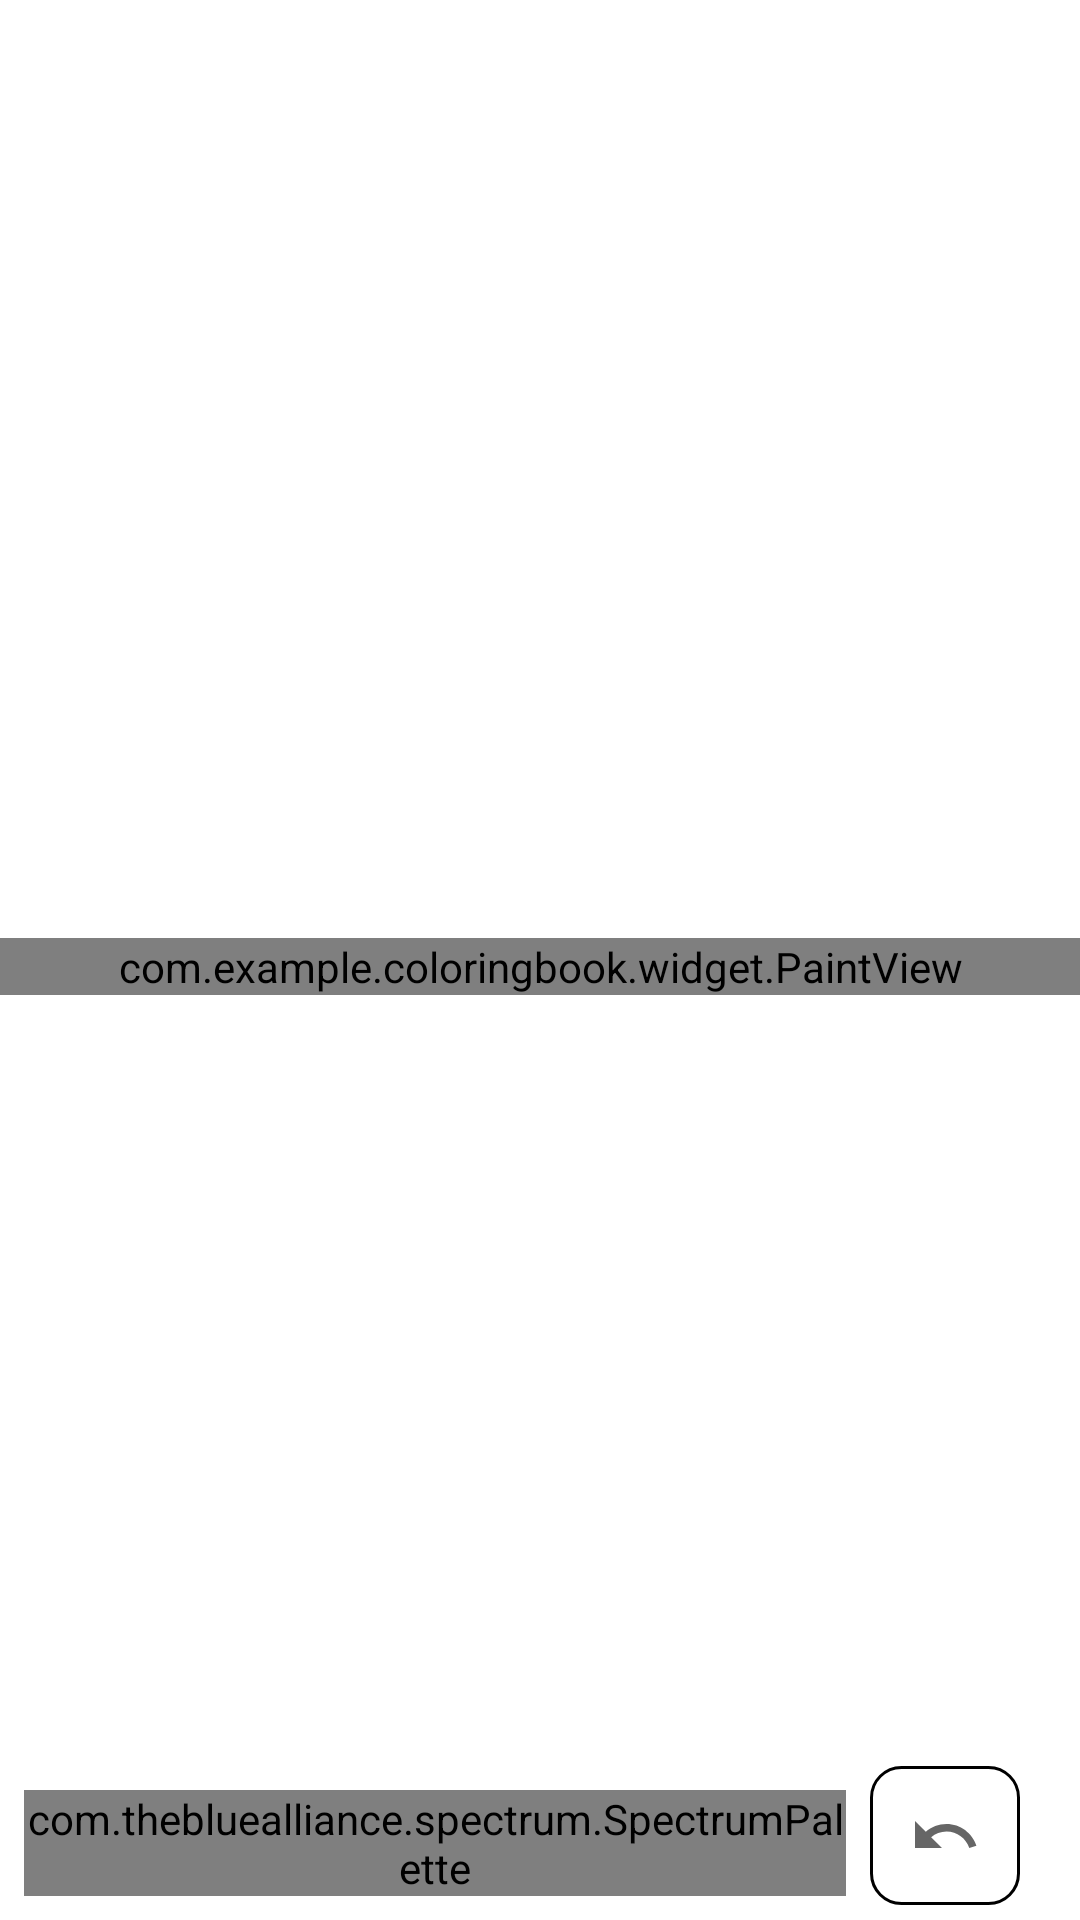

Layout XML and referenced resources for this Android screen:
<!-- AndroidManifest.xml: application theme Theme.ColoringBook -->
<!-- res/layout/activity_paint.xml -->
<?xml version="1.0" encoding="utf-8"?>
<LinearLayout xmlns:android="http://schemas.android.com/apk/res/android"
    xmlns:app="http://schemas.android.com/apk/res-auto"
    xmlns:tools="http://schemas.android.com/tools"
    android:layout_width="match_parent"
    android:layout_height="match_parent"
    tools:context=".PaintActivity"
    android:orientation="vertical"
    android:background="@color/white"
    android:id="@+id/activity_paint">

    <com.google.android.material.appbar.AppBarLayout
        android:layout_width="match_parent"
        android:layout_height="wrap_content"
        >
        <androidx.appcompat.widget.Toolbar
            android:layout_width="match_parent"
            android:layout_height="wrap_content"
            android:background="@color/white"
            android:id="@+id/toolBar"/>
    </com.google.android.material.appbar.AppBarLayout>
<LinearLayout
    android:layout_width="match_parent"
    android:layout_height="wrap_content"
    android:orientation="horizontal"
    android:gravity="center"
    android:layout_weight="1"
    >
    <com.example.coloringbook.widget.PaintView
        android:layout_width="match_parent"
        android:layout_height="wrap_content"
        android:layout_weight="1"
        android:id="@+id/paint_view"

        />
</LinearLayout>

<LinearLayout
    android:layout_width="match_parent"
    android:layout_height="wrap_content"
    android:orientation="horizontal"
    android:background="@color/white"
    android:gravity="center">

    <com.thebluealliance.spectrum.SpectrumPalette
        android:layout_width="80dp"
        android:layout_height="wrap_content"
        app:spectrum_autoPadding="true"
        app:spectrum_outlineWidth="5dp"
        android:layout_weight="1"
        app:spectrum_colors="@array/colors_array"
        android:id="@+id/palette"
        android:layout_margin="8dp"
        app:spectrum_columnCount="6"

        />
    <LinearLayout
        android:layout_width="50dp"
        android:layout_height="match_parent"
        android:orientation="vertical"
        android:gravity="center"
        android:layout_marginRight="20dp"
        >
        <ImageButton
            android:layout_width="50dp"
            android:layout_height="match_parent"
            android:src="@drawable/ic_baseline_undo_24"
            android:onClick="undoLast"
            android:background="@drawable/border"
            android:layout_marginBottom="5dp"
            android:id="@+id/undo"
            />
    </LinearLayout>

</LinearLayout>





</LinearLayout>
<!-- resources referenced by this layout -->
<resources>
  <color name="white">#FFFFFFFF</color>
  <!-- drawable border (drawable) -->
  <?xml version="1.0" encoding="utf-8"?>
  <shape xmlns:android="http://schemas.android.com/apk/res/android">
  
      <stroke
          android:width="1dp"
          android:color="@android:color/black"
          />
  
      <corners
          android:topLeftRadius="10dp"
          android:topRightRadius="10dp"
          android:bottomLeftRadius="10dp"
          android:bottomRightRadius="10dp"
          />
  
      <solid
          android:color="@android:color/white"
          />
  </shape>
  <!-- drawable ic_baseline_undo_24 (drawable) -->
  <vector xmlns:android="http://schemas.android.com/apk/res/android"
      android:width="24dp"
      android:height="24dp"
      android:viewportWidth="24"
      android:viewportHeight="24"
      android:tint="?attr/colorControlNormal">
    <path
        android:fillColor="@color/black"
        android:pathData="M12.5,8c-2.65,0 -5.05,0.99 -6.9,2.6L2,7v9h9l-3.62,-3.62c1.39,-1.16 3.16,-1.88 5.12,-1.88 3.54,0 6.55,2.31 7.6,5.5l2.37,-0.78C21.08,11.03 17.15,8 12.5,8z"/>
  </vector>
  <style name="Theme.ColoringBook" parent="Theme.MaterialComponents.DayNight.NoActionBar">
          
          <item name="colorPrimary">@color/purple_500</item>
          <item name="colorPrimaryVariant">@color/purple_700</item>
          <item name="colorOnPrimary">@color/white</item>
          
          <item name="colorSecondary">@color/teal_200</item>
          <item name="colorSecondaryVariant">@color/teal_700</item>
          <item name="colorOnSecondary">@color/black</item>
          
          <item name="android:statusBarColor" tools:targetApi="l">?attr/colorPrimaryVariant</item>
          
      </style>
  <color name="black">#FF000000</color>
  <color name="purple_500">#FF6200EE</color>
  <color name="purple_700">#FF3700B3</color>
  <color name="teal_200">#FF03DAC5</color>
  <color name="teal_700">#FF018786</color>
</resources>
